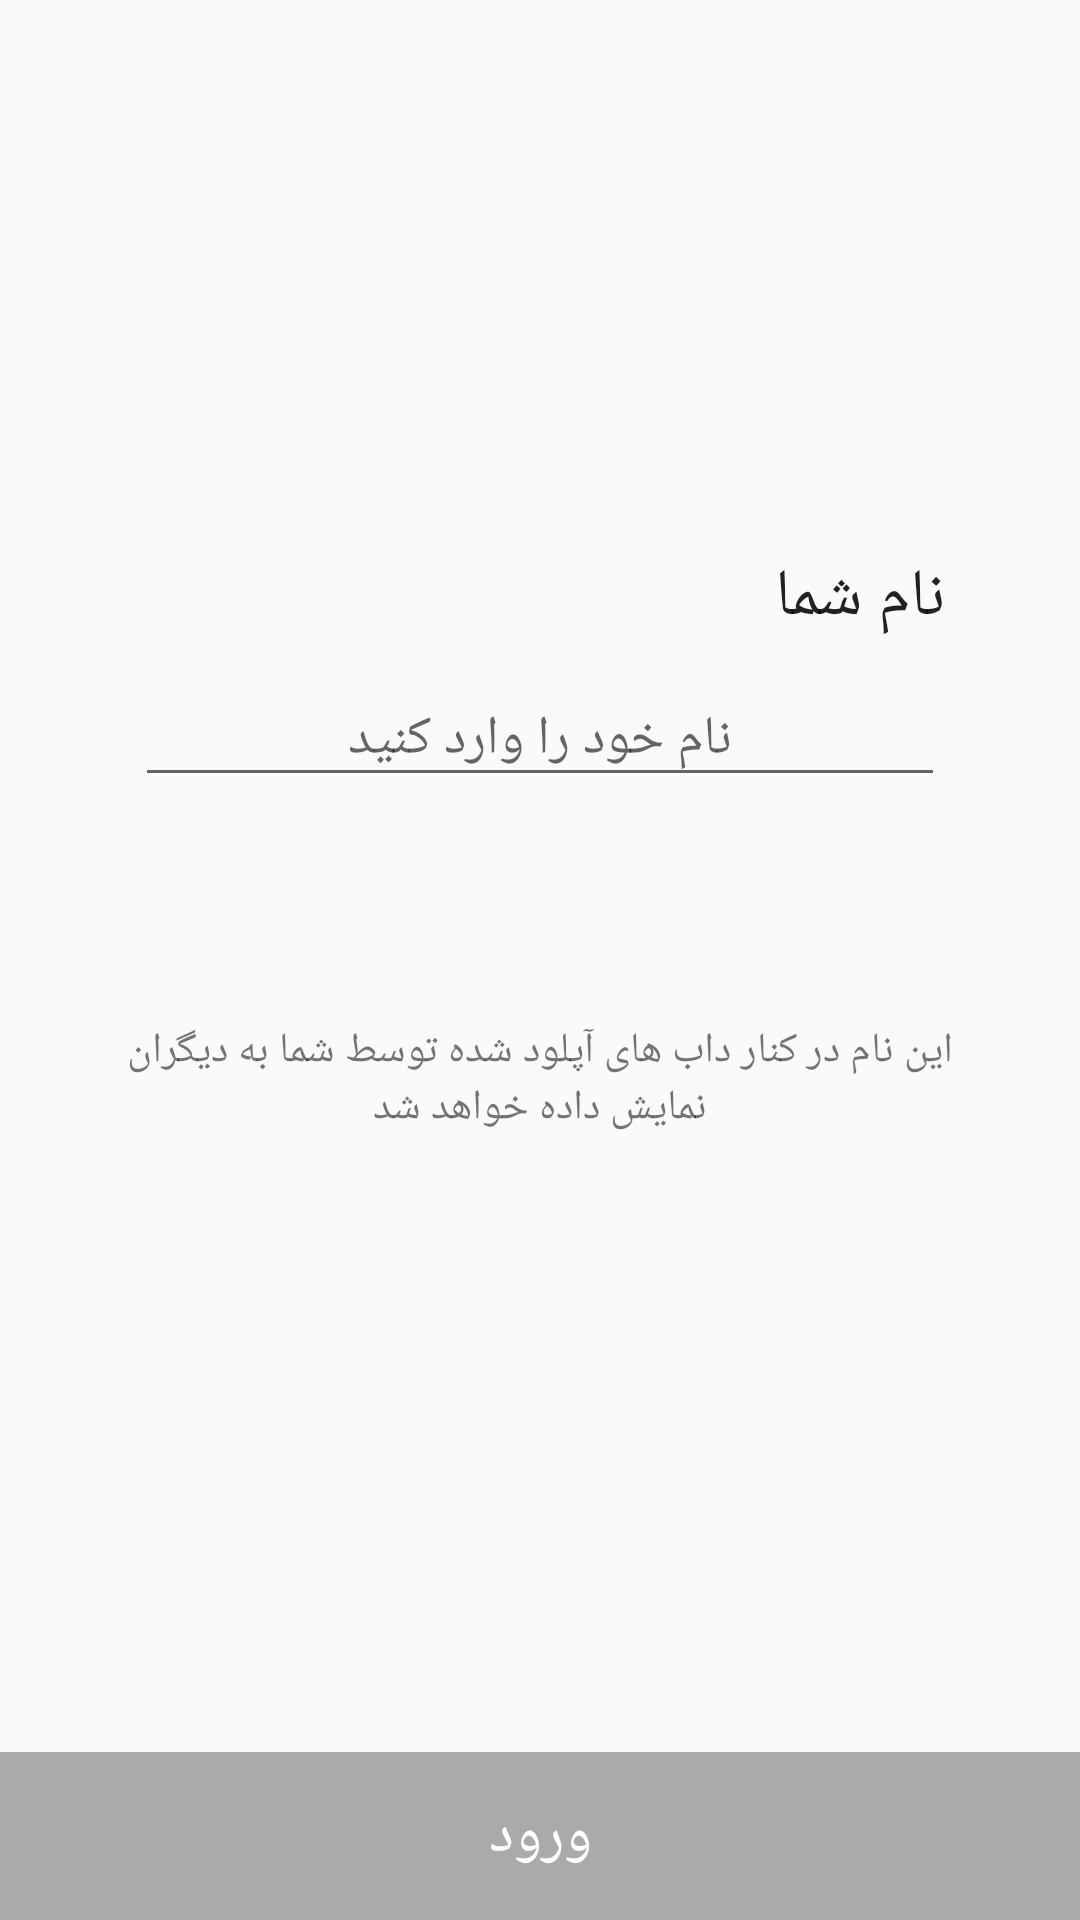

Here is an Android app screen rendered from its layout file. Give the layout XML and the strings, colors and styles it references.
<!-- AndroidManifest.xml: application theme AppTheme -->
<!-- res/layout/fragment_first_run.xml -->
<?xml version="1.0" encoding="utf-8"?>
<RelativeLayout xmlns:android="http://schemas.android.com/apk/res/android"
                android:layout_width="match_parent"
                android:layout_height="match_parent">

    <Button
        android:id="@+id/done"
        android:layout_width="match_parent"
        android:layout_height="@dimen/default_button_size"
        android:layout_alignParentBottom="true"
        android:layout_centerHorizontal="true"
        android:background="@drawable/big_button_background"
        android:enabled="false"
        android:text="@string/log_in"
        android:textColor="@android:color/white"
        android:textSize="@dimen/text_size_large"/>

    <RelativeLayout
        android:layout_width="match_parent"
        android:layout_height="match_parent"
        android:layout_alignParentTop="true"
        android:layout_centerHorizontal="true"
        android:layout_marginBottom="150dp">

        <EditText
            android:id="@+id/editText"
            android:layout_width="match_parent"
            android:layout_height="wrap_content"
            android:layout_centerInParent="true"
            android:layout_gravity="center_horizontal"
            android:layout_marginBottom="45dp"
            android:layout_marginLeft="45dp"
            android:layout_marginRight="45dp"
            android:layout_marginTop="@dimen/space_medium"
            android:ems="10"
            android:gravity="center"
            android:hint="نام خود را وارد کنید"
            android:inputType="textPersonName"/>

        <TextView
            android:id="@+id/your_name"
            android:layout_width="wrap_content"
            android:layout_height="wrap_content"
            android:layout_above="@+id/editText"
            android:layout_alignEnd="@+id/editText"
            android:layout_alignRight="@+id/editText"
            android:text="@string/your_name"
            android:textAppearance="?android:attr/textAppearanceLarge"/>

        <TextView
            android:layout_width="wrap_content"
            android:layout_height="wrap_content"
            android:layout_below="@+id/editText"
            android:layout_centerHorizontal="true"
            android:gravity="center"
            android:padding="30dp"
            android:text="@string/why_type_name_description"
            android:textAppearance="?android:attr/textAppearanceSmall"/>

    </RelativeLayout>
</RelativeLayout>
<!-- resources referenced by this layout -->
<resources>
  <dimen name="default_button_size">?attr/actionBarSize</dimen>
  <dimen name="space_medium">10dp</dimen>
  <dimen name="text_size_large">20sp</dimen>
  <!-- drawable big_button_background (drawable) -->
  <?xml version="1.0" encoding="utf-8"?>
  <selector xmlns:android="http://schemas.android.com/apk/res/android">
      <item android:drawable="@android:color/darker_gray" android:state_enabled="false" />
      <item android:drawable="@color/accent" android:state_pressed="true" />
      <item android:drawable="@color/accent" android:state_focused="true" />
      <item android:drawable="@android:color/holo_purple" />
  </selector>
  <string name="log_in">ورود</string>
  <string name="why_type_name_description">این نام در کنار داب های آپلود شده توسط شما به دیگران نمایش داده خواهد شد</string>
  <string name="your_name">نام شما</string>
  <style name="AppTheme" parent="@style/Theme.AppCompat.Light.NoActionBar">
          <item name="android:windowNoTitle">true</item>
          <item name="android:windowActionBar">false</item>
          <item name="android:windowFullscreen">true</item>
          <item name="android:windowContentOverlay">@null</item>
          <item name="colorPrimary">@color/primary</item>
          <item name="colorPrimaryDark">@color/primaryDark</item>
          <item name="colorAccent">@color/accent</item>
      </style>
  <color name="accent">#7C4DFF</color>
  <color name="primary">#9C27B0</color>
  <color name="primaryDark">#7B1FA2</color>
</resources>
